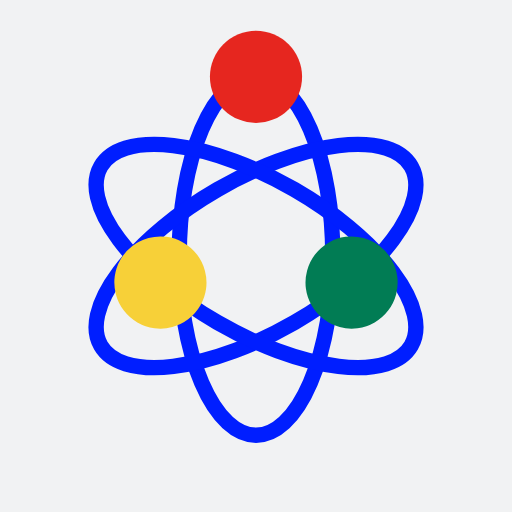
t = 0.00 s
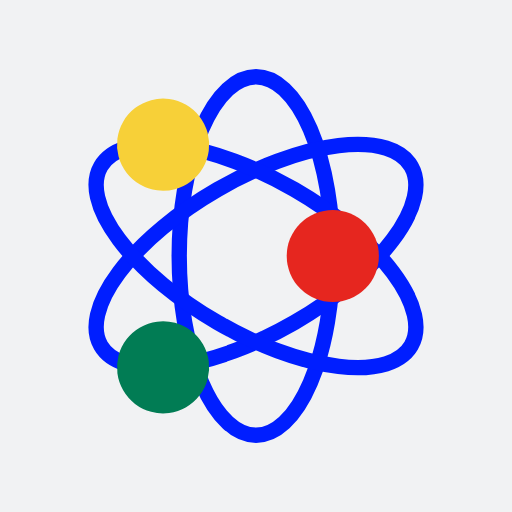
t = 0.25 s
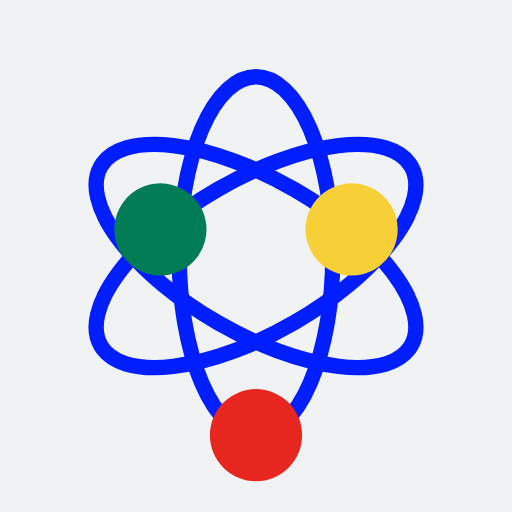
t = 0.50 s
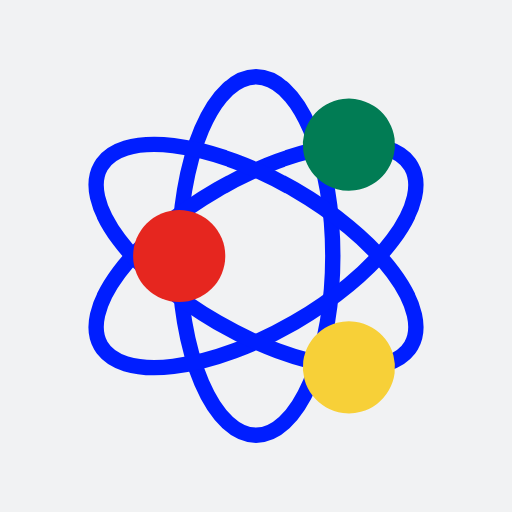
t = 0.75 s

The animated SVG that drew these frames (rendered in a browser with its animation timeline set to each time). Animation: 3 SMIL elements (animateMotion=3); one cycle of 1.00 s, repeats indefinitely.

<svg xmlns="http://www.w3.org/2000/svg" 
    xmlns:xlink="http://www.w3.org/1999/xlink" style="margin: auto; background: rgb(241, 242, 243); display: block;" width="200px" height="200px" viewBox="0 0 100 100" preserveAspectRatio="xMidYMid">
    <defs>
        <path id="path" d="M50 15A15 35 0 0 1 50 85A15 35 0 0 1 50 15" fill="none"></path>
        <path id="patha" d="M0 0A15 35 0 0 1 0 70A15 35 0 0 1 0 0" fill="none"></path>
    </defs>
    <g transform="rotate(0 50 50)">
        <use xlink:href="#path" stroke="#001eff" stroke-width="3"></use>
    </g>
    <g transform="rotate(60 50 50)">
        <use xlink:href="#path" stroke="#001eff" stroke-width="3"></use>
    </g>
    <g transform="rotate(120 50 50)">
        <use xlink:href="#path" stroke="#001eff" stroke-width="3"></use>
    </g>
    <g transform="rotate(0 50 50)">
        <circle cx="50" cy="15" r="9" fill="#e6261f">
            <animateMotion dur="1s" repeatCount="indefinite" begin="0s">
                <mpath xlink:href="#patha"></mpath>
            </animateMotion>
        </circle>
    </g>
    <g transform="rotate(60 50 50)">
        <circle cx="50" cy="15" r="9" fill="#017c54">
            <animateMotion dur="1s" repeatCount="indefinite" begin="-0.16666666666666666s">
                <mpath xlink:href="#patha"></mpath>
            </animateMotion>
        </circle>
    </g>
    <g transform="rotate(120 50 50)">
        <circle cx="50" cy="15" r="9" fill="#f7d038">
            <animateMotion dur="1s" repeatCount="indefinite" begin="-0.3333333333333333s">
                <mpath xlink:href="#patha"></mpath>
            </animateMotion>
        </circle>
    </g>
</svg>